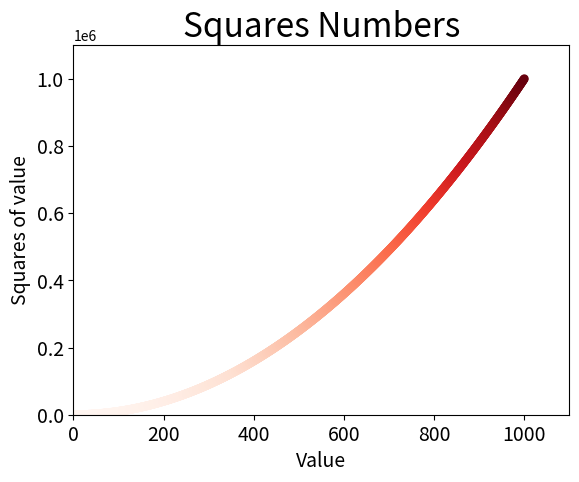

Recreate this plot in Python.
import matplotlib.pyplot as plt

x_values = list(range(1, 1001))
y_values = [x**2 for x in x_values]

plt.scatter(x_values, y_values, c=y_values, cmap=plt.cm.Reds, edgecolor='none', s=40)

# Define o titulo do grafico e nomeia os eixos
plt.title("Squares Numbers", fontsize=24)
plt.xlabel("Value", fontsize=14)
plt.ylabel("Squares of value", fontsize=14)

# Define o tamanho dos rotulos das marcacoes
plt.tick_params(axis='both', which='major', labelsize=14)

# Define o intervalo para cada eixo
plt.axis([0, 1100, 0, 1100000])

plt.savefig('sqares_plot.png', bbox_inches='tight')
